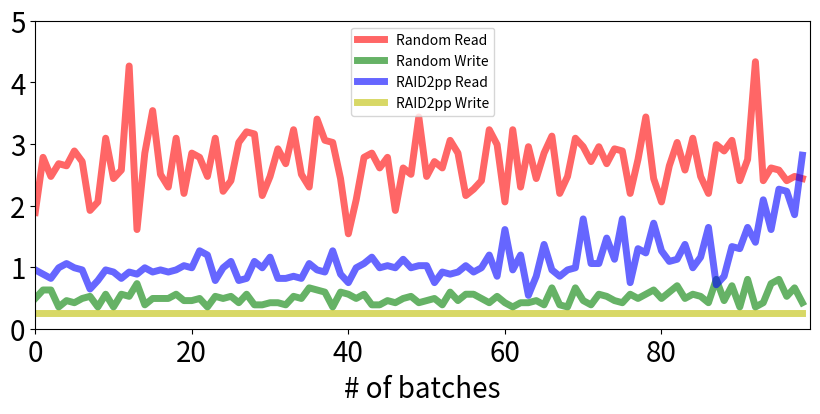

The matplotlib source for this figure:
import matplotlib.pyplot as plt

if __name__ == "__main__":
    randReadVar = [1.8858501783590964, 2.782401902497028, 2.4720570749108206, 2.6789536266349585, 2.6444708680142694, 2.885850178359097, 2.713436385255648, 1.9203329369797857, 2.058263971462545, 3.0927467300832348, 2.4375743162901307, 2.5755053507728896, 4.265160523186682, 1.6099881093935788, 2.8513674197384073, 3.541022592152199, 2.50653983353151, 2.2996432818073727, 3.0927467300832348, 2.1961950059453033, 2.8513674197384065, 2.782401902497027, 2.4720570749108206, 3.0927467300832343, 2.2306777645659928, 2.403091557669441, 3.023781212841855, 3.1961950059453037, 3.161712247324613, 2.1617122473246138, 2.47205707491082, 2.9203329369797864, 2.6789536266349585, 3.230677764565993, 2.50653983353151, 2.299643281807372, 3.4030915576694416, 3.0582639714625452, 3.0237812128418553, 2.437574316290131, 1.5410225921521998, 2.0927467300832343, 2.782401902497028, 2.8513674197384065, 2.609988109393579, 2.782401902497028, 1.9203329369797855, 2.6099881093935795, 2.50653983353151, 3.4375743162901307, 2.4720570749108206, 2.7134363852556485, 2.609988109393579, 3.058263971462545, 2.8513674197384065, 2.1617122473246133, 2.2651605231866827, 2.4030915576694416, 3.2306777645659928, 2.9892984542211654, 2.058263971462545, 3.230677764565993, 2.299643281807372, 2.954815695600475, 2.437574316290131, 2.8513674197384065, 3.127229488703924, 2.1961950059453033, 2.4720570749108206, 3.0927467300832343, 2.954815695600476, 2.713436385255648, 2.954815695600476, 2.678953626634959, 2.9203329369797855, 2.8858501783590964, 2.1961950059453033, 2.7479191438763375, 3.4375743162901307, 2.4375743162901307, 2.058263971462545, 2.6444708680142686, 3.023781212841855, 2.5755053507728896, 3.0927467300832343, 2.4720570749108206, 2.1961950059453033, 2.989298454221166, 2.8858501783590964, 3.058263971462545, 2.4030915576694407, 2.7479191438763375, 4.334126040428062, 2.4030915576694416, 2.6099881093935795, 2.5755053507728896, 2.403091557669441, 2.4720570749108206, 2.43757431629013]

    randWriteVar = [0.49108204518430437, 0.629013079667063, 0.629013079667063, 0.3531510107015457, 0.4565992865636147, 0.42211652794292503, 0.4910820451843043, 0.525564803804994, 0.35315101070154575, 0.5600475624256837, 0.3531510107015457, 0.5600475624256837, 0.525564803804994, 0.7324613555291319, 0.3876337693222354, 0.4910820451843044, 0.4910820451843043, 0.4910820451843044, 0.5600475624256838, 0.45659928656361476, 0.45659928656361476, 0.49108204518430437, 0.35315101070154575, 0.5255648038049942, 0.4910820451843043, 0.525564803804994, 0.42211652794292515, 0.5600475624256838, 0.38763376932223537, 0.3876337693222354, 0.4221165279429251, 0.42211652794292503, 0.38763376932223537, 0.525564803804994, 0.49108204518430437, 0.6634958382877526, 0.6290130796670631, 0.5945303210463733, 0.35315101070154575, 0.5945303210463733, 0.5600475624256838, 0.4910820451843043, 0.5600475624256838, 0.38763376932223537, 0.3876337693222354, 0.4565992865636148, 0.4221165279429251, 0.4910820451843043, 0.525564803804994, 0.42211652794292503, 0.4565992865636147, 0.4910820451843043, 0.3876337693222354, 0.5945303210463733, 0.45659928656361476, 0.5600475624256837, 0.5600475624256837, 0.49108204518430437, 0.4221165279429251, 0.525564803804994, 0.4221165279429251, 0.35315101070154575, 0.42211652794292503, 0.42211652794292515, 0.45659928656361476, 0.38763376932223537, 0.6634958382877526, 0.3876337693222354, 0.35315101070154575, 0.6634958382877527, 0.4565992865636147, 0.3876337693222355, 0.5600475624256837, 0.525564803804994, 0.4565992865636147, 0.4221165279429251, 0.5600475624256837, 0.49108204518430437, 0.5600475624256838, 0.6290130796670631, 0.49108204518430437, 0.5945303210463733, 0.6979785969084422, 0.4910820451843044, 0.5600475624256838, 0.5255648038049942, 0.42211652794292515, 0.8014268727705113, 0.45659928656361476, 0.6979785969084424, 0.35315101070154575, 0.8014268727705113, 0.35315101070154575, 0.4221165279429251, 0.7324613555291319, 0.8014268727705113, 0.5255648038049942, 0.6634958382877526, 0.42211652794292503]

    raid2ppReadVar = [0.9548156956004756, 0.8858501783590963, 0.8168846611177167, 0.9892984542211652, 1.0582639714625448, 0.9892984542211652, 0.9548156956004755, 0.6444708680142688, 0.7824019024970272, 0.9548156956004754, 0.920332936979786, 0.8168846611177168, 0.920332936979786, 0.8858501783590963, 0.9892984542211655, 0.920332936979786, 0.9548156956004755, 0.920332936979786, 0.9548156956004756, 1.0237812128418549, 0.989298454221165, 1.2651605231866825, 1.1961950059453035, 0.7824019024970271, 0.9892984542211652, 1.0927467300832343, 0.7824019024970271, 0.8168846611177171, 1.0927467300832343, 0.9892984542211652, 1.1617122473246135, 0.8168846611177171, 0.8168846611177168, 0.8513674197384067, 0.8168846611177168, 1.0582639714625446, 0.9548156956004756, 0.9203329369797859, 1.2651605231866827, 0.8858501783590961, 0.7479191438763376, 0.9892984542211652, 1.0582639714625446, 1.1617122473246135, 0.9892984542211651, 1.023781212841855, 0.9892984542211652, 1.1272294887039238, 0.9892984542211652, 1.0237812128418549, 1.0237812128418549, 0.7479191438763377, 0.920332936979786, 0.8858501783590961, 0.9203329369797859, 1.0237812128418549, 0.920332936979786, 0.9892984542211651, 1.1961950059453033, 0.8513674197384066, 1.609988109393579, 0.9548156956004757, 1.1961950059453033, 0.5410225921521997, 0.8513674197384066, 1.3686087990487514, 0.9548156956004756, 0.8513674197384066, 0.9548156956004755, 0.9892984542211651, 1.7824019024970275, 1.0582639714625448, 1.0582639714625446, 1.4720570749108204, 1.1272294887039238, 1.7824019024970277, 0.7479191438763377, 1.2996432818073724, 1.230677764565993, 1.713436385255648, 1.2651605231866827, 1.0927467300832343, 1.1272294887039238, 1.3686087990487514, 0.9892984542211655, 1.1617122473246135, 1.6444708680142692, 0.7134363852556479, 0.8513674197384066, 1.334126040428062, 1.2996432818073722, 1.644470868014269, 1.4030915576694412, 2.0927467300832343, 1.609988109393579, 2.265160523186683, 2.2306777645659928, 1.8513674197384067, 2.816884661117717]

    raid2ppWriteVar = [0.2497027348394768, 0.2497027348394768, 0.2497027348394768, 0.2497027348394768, 0.2497027348394768, 0.2497027348394768, 0.2497027348394768, 0.2497027348394768, 0.2497027348394768, 0.2497027348394768, 0.2497027348394768, 0.2497027348394768, 0.2497027348394768, 0.2497027348394768, 0.2497027348394768, 0.2497027348394768, 0.2497027348394768, 0.2497027348394768, 0.2497027348394768, 0.2497027348394768, 0.2497027348394768, 0.2497027348394768, 0.2497027348394768, 0.2497027348394768, 0.2497027348394768, 0.2497027348394768, 0.2497027348394768, 0.2497027348394768, 0.2497027348394768, 0.2497027348394768, 0.2497027348394768, 0.2497027348394768, 0.2497027348394768, 0.2497027348394768, 0.2497027348394768, 0.2497027348394768, 0.2497027348394768, 0.2497027348394768, 0.2497027348394768, 0.2497027348394768, 0.2497027348394768, 0.2497027348394768, 0.2497027348394768, 0.2497027348394768, 0.2497027348394768, 0.2497027348394768, 0.2497027348394768, 0.2497027348394768, 0.2497027348394768, 0.2497027348394768, 0.2497027348394768, 0.2497027348394768, 0.2497027348394768, 0.2497027348394768, 0.2497027348394768, 0.2497027348394768, 0.2497027348394768, 0.2497027348394768, 0.2497027348394768, 0.2497027348394768, 0.2497027348394768, 0.2497027348394768, 0.2497027348394768, 0.2497027348394768, 0.2497027348394768, 0.2497027348394768, 0.2497027348394768, 0.2497027348394768, 0.2497027348394768, 0.2497027348394768, 0.2497027348394768, 0.2497027348394768, 0.2497027348394768, 0.2497027348394768, 0.2497027348394768, 0.2497027348394768, 0.2497027348394768, 0.2497027348394768, 0.2497027348394768, 0.2497027348394768, 0.2497027348394768, 0.2497027348394768, 0.2497027348394768, 0.2497027348394768, 0.2497027348394768, 0.2497027348394768, 0.2497027348394768, 0.2497027348394768, 0.2497027348394768, 0.2497027348394768, 0.2497027348394768, 0.2497027348394768, 0.2497027348394768, 0.2497027348394768, 0.2497027348394768, 0.2497027348394768, 0.2497027348394768, 0.2497027348394768, 0.2497027348394768]


    batchSize = 30
    fig, ax = plt.subplots(figsize=(10, 4))

    plt.xlabel("# of batches", fontsize=20)

    ax.set_ylim([0, 5])
    ax.set_xlim([0, len(randReadVar)])

    plt.xticks(fontsize=20)
    plt.yticks(fontsize=20)

    plt.plot(list(range(len(randReadVar))), randReadVar, 'r-', lw=5, alpha=0.6, label="Random Read")
    plt.plot(list(range(len(randWriteVar))), randWriteVar, 'g-', lw=5, alpha=0.6, label="Random Write")
    plt.plot(list(range(len(raid2ppReadVar))), raid2ppReadVar, 'b-', lw=5, alpha=0.6, label="RAID2pp Read")
    plt.plot(list(range(len(raid2ppWriteVar))), raid2ppWriteVar, 'y-', lw=5, alpha=0.6,
             label="RAID2pp Write")
    plt.legend(loc="best", fontsize=10)
    plt.savefig("BatchSize=" + str(batchSize) + "-Line.pdf", dpi=600, format="pdf")
    plt.show()
